Labelled photos from "LabVirtualPlant", an image-classification folder in jsjnrxx2001/LabVirtualPlant. The possible labels are: batol gourd healthy, cashew healthy, corn healthy, lemon healthy, papaya healthy, tomato healthy, zucchini healthy.

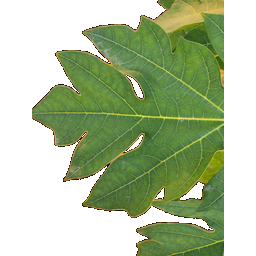
Label: papaya healthy

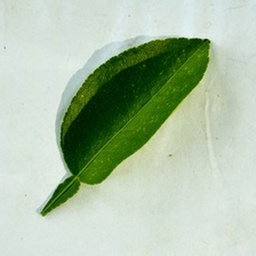
Label: lemon healthy

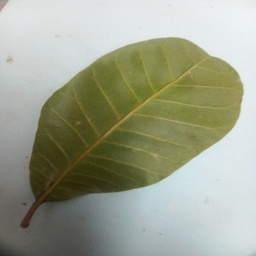
Label: cashew healthy

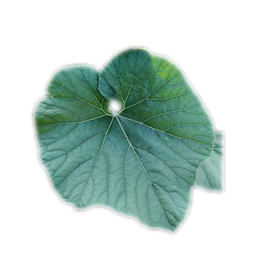
Label: batol gourd healthy

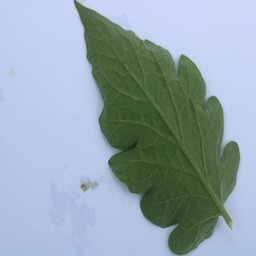
Label: tomato healthy

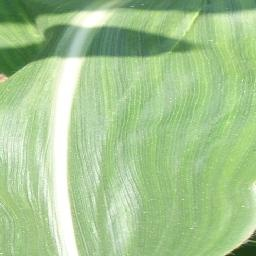
Label: corn healthy
